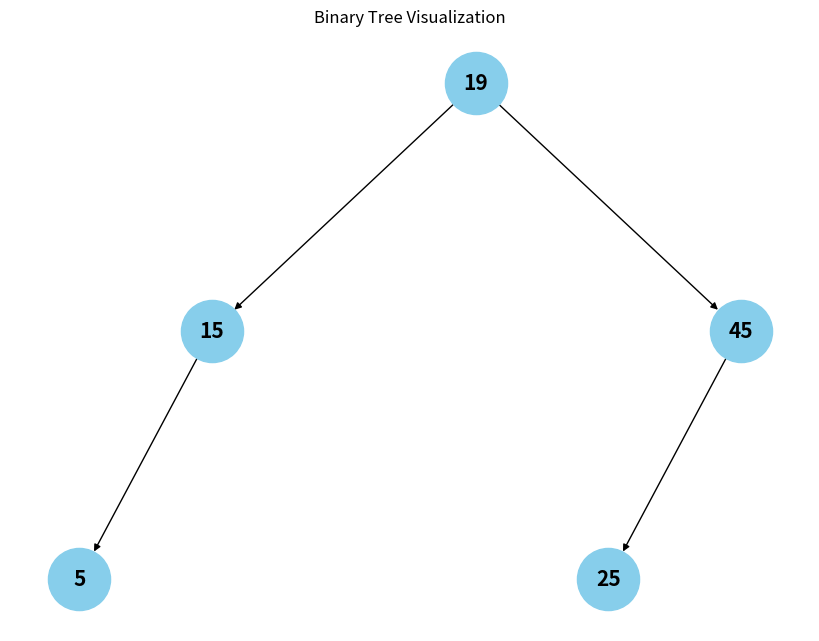

Python code for this plot:
import matplotlib.pyplot as plt
import networkx as nx

# Định nghĩa lớp cho cây nhị phân
class TreeNode:
    def __init__(self, value):
        self.value = value
        self.left = None
        self.right = None

# Hàm thêm phần tử vào cây nhị phân tìm kiếm
def insert(root, x):
    if root is None:
        return TreeNode(x)
    if x < root.value:
        root.left = insert(root.left, x)
    elif x > root.value:
        root.right = insert(root.right, x)
    return root

# Hàm tìm giá trị nhỏ nhất trong cây (dùng trong delete)
def minvalue(root):
    while root.left is not None:
        root = root.left
    return root.value

# Hàm xóa một phần tử trong cây nhị phân tìm kiếm
def delete(root, x):
    if root is None:
        return root
    if x < root.value:
        root.left = delete(root.left, x)
    elif x > root.value:
        root.right = delete(root.right, x)
    else:
        # Trường hợp nút cần xóa có một hoặc không có con
        if root.left is None:
            return root.right
        elif root.right is None:
            return root.left
        # Trường hợp nút cần xóa có cả hai con
        root.value = minvalue(root.right)
        root.right = delete(root.right, root.value)
    return root

# Hàm vẽ cây nhị phân lên màn hình
def draw_tree(root):
    # Khởi tạo một đồ thị không có hướng
    G = nx.DiGraph()

    # Hàm đệ quy để thêm các nút và các cạnh vào đồ thị
    def add_edges(node, pos, x=0, y=0, layer=1):
        if node is not None:
            G.add_node(node.value, pos=(x, y))  # Thêm nút vào đồ thị
            if node.left:
                G.add_edge(node.value, node.left.value)  # Thêm cạnh với con trái
                l_x = x - 1 / layer
                add_edges(node.left, pos, x=l_x, y=y-1, layer=layer+1)
            if node.right:
                G.add_edge(node.value, node.right.value)  # Thêm cạnh với con phải
                r_x = x + 1 / layer
                add_edges(node.right, pos, x=r_x, y=y-1, layer=layer+1)

    add_edges(root, pos={})
    
    # Vẽ cây sử dụng matplotlib
    pos = nx.get_node_attributes(G, 'pos')  # Lấy tọa độ của các nút
    plt.figure(figsize=(8, 6))
    nx.draw(G, pos, with_labels=True, node_size=2000, node_color='skyblue', font_size=15, font_weight='bold', arrows=True)
    plt.title("Binary Tree Visualization")
    plt.show()


if __name__ == '__main__':
# Tạo cây với giá trị ban đầu
    root = TreeNode(19)  # Khởi tạo cây với giá trị 19

    # Thêm các phần tử vào cây
    root = insert(root, 45)
    root = insert(root, 10)
    root = insert(root, 25)
    root = insert(root, 5)
    root = insert(root, 15)
    root = delete(root,10)
    # Vẽ cây
    draw_tree(root)
